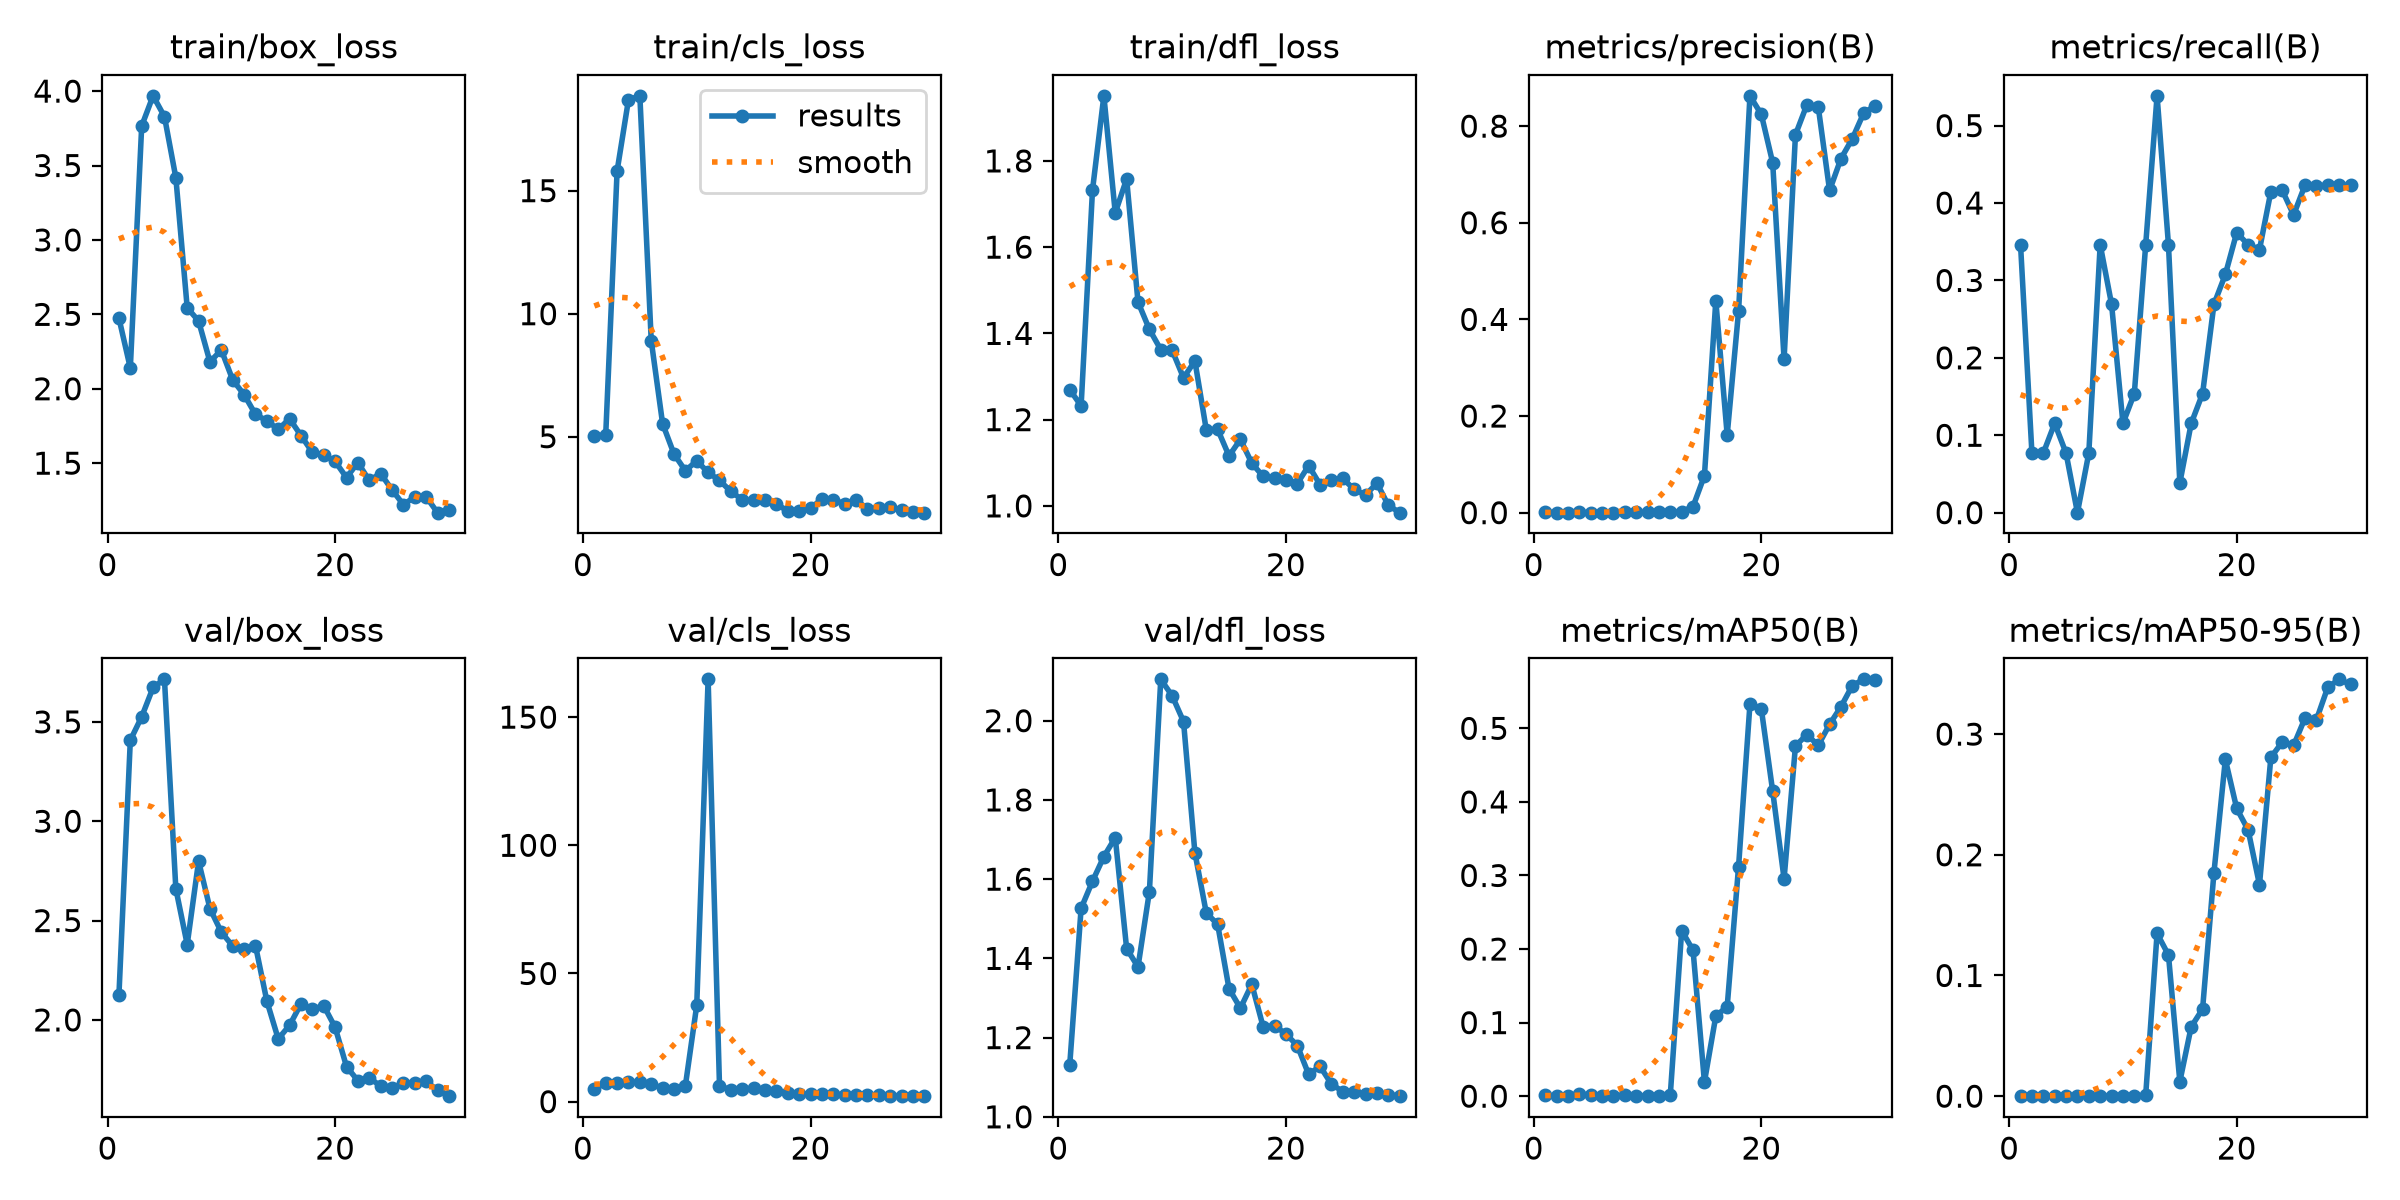

Values plotted in this chart, from the file beside it:
epoch, time, train/box_loss, train/cls_loss, train/dfl_loss, metrics/precision(B), metrics/recall(B), metrics/mAP50(B), metrics/mAP50-95(B), val/box_loss, val/cls_loss, val/dfl_loss, lr/pg0, lr/pg1, lr/pg2
1, 9.496, 2.474, 5.042, 1.27, 0.00115, 0.3462, 0.00092, 0.00031, 2.126, 4.915, 1.131, 0.0005556, 0.0005556, 0.0005556
2, 11.72, 2.139, 5.076, 1.232, 0.00026, 0.07692, 8e-05, 2e-05, 3.408, 7.285, 1.526, 0.001182, 0.001182, 0.001182
3, 13.51, 3.766, 15.8, 1.732, 0.00026, 0.07692, 7e-05, 2e-05, 3.526, 7.317, 1.595, 0.001764, 0.001764, 0.001764
4, 15.16, 3.968, 18.69, 1.951, 0.00038, 0.1154, 0.00257, 0.00026, 3.673, 7.472, 1.657, 0.001802, 0.001802, 0.001802
5, 16.77, 3.829, 18.85, 1.679, 0.00026, 0.07692, 0.00186, 0.00019, 3.714, 7.708, 1.705, 0.001736, 0.001736, 0.001736
6, 18.41, 3.419, 8.907, 1.758, 0, 0, 0, 0, 2.661, 6.719, 1.425, 0.00167, 0.00167, 0.00167
7, 20.07, 2.544, 5.53, 1.473, 0.00026, 0.07692, 2e-05, 0, 2.38, 5.354, 1.379, 0.001604, 0.001604, 0.001604
8, 21.73, 2.455, 4.299, 1.409, 0.00115, 0.3462, 0.0012, 0.00028, 2.799, 4.979, 1.568, 0.001538, 0.001538, 0.001538
9, 23.41, 2.18, 3.617, 1.362, 0.0009, 0.2692, 0.00058, 0.00017, 2.56, 6.166, 2.104, 0.001472, 0.001472, 0.001472
10, 25.04, 2.261, 4.02, 1.361, 0.00038, 0.1154, 5e-05, 3e-05, 2.442, 37.6, 2.063, 0.001406, 0.001406, 0.001406
11, 26.64, 2.059, 3.55, 1.297, 0.00051, 0.1538, 8e-05, 2e-05, 2.372, 164.7, 1.998, 0.00134, 0.00134, 0.00134
12, 28.36, 1.961, 3.223, 1.336, 0.00115, 0.3462, 0.00177, 0.00092, 2.357, 6.183, 1.667, 0.001274, 0.001274, 0.001274
13, 30.06, 1.828, 2.778, 1.176, 0.00179, 0.5385, 0.2252, 0.1348, 2.374, 4.524, 1.515, 0.001208, 0.001208, 0.001208
14, 31.71, 1.784, 2.437, 1.177, 0.01271, 0.3462, 0.1983, 0.117, 2.095, 4.889, 1.486, 0.001142, 0.001142, 0.001142
15, 33.3, 1.728, 2.409, 1.116, 0.07658, 0.03846, 0.0193, 0.01209, 1.905, 5.226, 1.323, 0.001076, 0.001076, 0.001076
16, 34.93, 1.798, 2.429, 1.154, 0.4386, 0.1154, 0.1088, 0.05748, 1.973, 4.714, 1.274, 0.00101, 0.00101, 0.00101
17, 36.55, 1.685, 2.272, 1.099, 0.1608, 0.1538, 0.1217, 0.07221, 2.081, 4.192, 1.335, 0.000944, 0.000944, 0.000944
18, 38.66, 1.573, 1.974, 1.068, 0.4168, 0.2692, 0.3121, 0.1853, 2.054, 3.304, 1.227, 0.000878, 0.000878, 0.000878
19, 40.28, 1.553, 1.989, 1.064, 0.8627, 0.3077, 0.5328, 0.279, 2.071, 3.138, 1.23, 0.000812, 0.000812, 0.000812
20, 41.96, 1.512, 2.099, 1.059, 0.8243, 0.3617, 0.5264, 0.2384, 1.963, 2.84, 1.209, 0.000746, 0.000746, 0.000746
21, 50.96, 1.403, 2.462, 1.052, 0.7241, 0.3462, 0.4143, 0.2207, 1.765, 2.845, 1.18, 0.00068, 0.00068, 0.00068
22, 52.81, 1.504, 2.442, 1.093, 0.3172, 0.3397, 0.2954, 0.1752, 1.694, 2.852, 1.107, 0.000614, 0.000614, 0.000614
23, 54.52, 1.384, 2.267, 1.049, 0.7821, 0.4147, 0.476, 0.2807, 1.708, 2.737, 1.128, 0.000548, 0.000548, 0.000548
24, 56.14, 1.43, 2.424, 1.06, 0.8439, 0.4165, 0.4915, 0.2933, 1.668, 2.573, 1.083, 0.000482, 0.000482, 0.000482
25, 57.74, 1.321, 2.08, 1.064, 0.8403, 0.3846, 0.4768, 0.2906, 1.656, 2.535, 1.064, 0.000416, 0.000416, 0.000416
26, 59.32, 1.221, 2.087, 1.038, 0.667, 0.4231, 0.5054, 0.3132, 1.683, 2.4, 1.062, 0.00035, 0.00035, 0.00035
27, 61.03, 1.273, 2.157, 1.025, 0.7328, 0.4219, 0.5294, 0.3117, 1.683, 2.337, 1.057, 0.000284, 0.000284, 0.000284
28, 62.58, 1.274, 2.022, 1.053, 0.774, 0.4231, 0.5582, 0.3387, 1.692, 2.249, 1.06, 0.000218, 0.000218, 0.000218
29, 64.19, 1.167, 1.951, 1.001, 0.8273, 0.4231, 0.5666, 0.3454, 1.645, 2.188, 1.056, 0.000152, 0.000152, 0.000152
30, 65.81, 1.185, 1.914, 0.9843, 0.842, 0.4231, 0.566, 0.3411, 1.616, 2.131, 1.052, 8.6e-05, 8.6e-05, 8.6e-05
